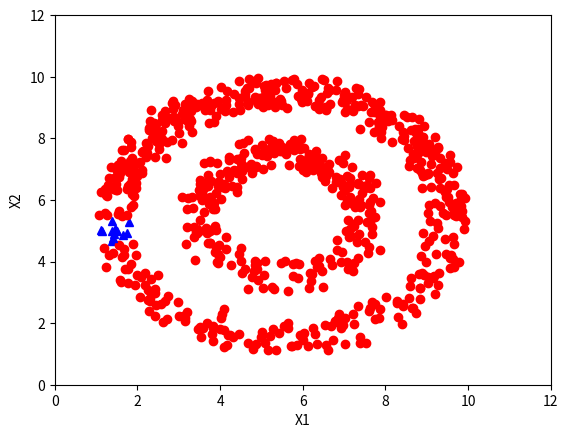

Generate this figure with matplotlib:
import time
import math
import numpy as np
import matplotlib.pyplot as plt
# return k neighbors index
def navie_knn(dataSet, query, k):
    numSamples = dataSet.shape[0]
    ## step 1: calculate Euclidean distance
    diff = np.tile(query, (numSamples, 1)) - dataSet
    squaredDiff = diff ** 2
    squaredDist = np.sum(squaredDiff, axis=1)  # sum is performed by row
    ## step 2: sort the distance
    sortedDistIndices = np.argsort(squaredDist)
    if k > len(sortedDistIndices):
        k = len(sortedDistIndices)
    return sortedDistIndices[0:k]
# build a big graph (normalized weight matrix)
def buildGraph(MatX, kernel_type, rbf_sigma=None, knn_num_neighbors=None):
    num_samples = MatX.shape[0]
    affinity_matrix = np.zeros((num_samples, num_samples), np.float32)
    if kernel_type == 'rbf':
        if rbf_sigma is None:
            raise ValueError('You should input a sigma of rbf kernel!')
        for i in range(num_samples):
            row_sum = 0.0
            for j in range(num_samples):
                diff = MatX[i, :] - MatX[j, :]
                affinity_matrix[i][j] = np.exp(np.sum(diff ** 2) / (-2.0 * rbf_sigma ** 2))
                row_sum += affinity_matrix[i][j]
            affinity_matrix[i][:] /= row_sum
    elif kernel_type == 'knn':
        if knn_num_neighbors is None:
            raise ValueError('You should input a k of knn kernel!')
        for i in range(num_samples):
            k_neighbors = navie_knn(MatX, MatX[i, :], knn_num_neighbors)
            affinity_matrix[i][k_neighbors] = 1.0 / knn_num_neighbors
    else:
        raise NameError('Not support kernel type! You can use knn or rbf!')
    return affinity_matrix
# label propagation
def labelPropagation(Mat_Label, Mat_Unlabel, labels, kernel_type='rbf', rbf_sigma=1.5,
                     knn_num_neighbors=10, max_iter=500, tol=1e-3):
    # initialize
    num_label_samples = Mat_Label.shape[0]
    num_unlabel_samples = Mat_Unlabel.shape[0]
    num_samples = num_label_samples + num_unlabel_samples
    labels_list = np.unique(labels)
    num_classes = len(labels_list)
    MatX = np.vstack((Mat_Label, Mat_Unlabel))
    clamp_data_label = np.zeros((num_label_samples, num_classes), np.float32)
    for i in range(num_label_samples):
        clamp_data_label[i][labels[i]] = 1.0
    label_function = np.zeros((num_samples, num_classes), np.float32)
    label_function[0:num_label_samples] = clamp_data_label
    label_function[num_label_samples:num_samples] = -1
    # graph construction
    affinity_matrix = buildGraph(MatX, kernel_type, rbf_sigma, knn_num_neighbors)
    # start propagation
    iter = 0
    pre_label_function = np.zeros((num_samples, num_classes), np.float32)
    changed = np.abs(pre_label_function - label_function).sum()
    while iter < max_iter and changed > tol:
        if iter % 1 == 0:
            print(f"---> Iteration {iter}/{max_iter}, changed: {changed}")
        pre_label_function = label_function
        iter += 1
        # propagation
        label_function = np.dot(affinity_matrix, label_function)
        # clamp
        label_function[0:num_label_samples] = clamp_data_label
        # check convergence
        changed = np.abs(pre_label_function - label_function).sum()
    # get terminate label of unlabeled data
    unlabel_data_labels = np.zeros(num_unlabel_samples)
    for i in range(num_unlabel_samples):
        unlabel_data_labels[i] = np.argmax(label_function[i + num_label_samples])
    return unlabel_data_labels
# 测试代码
# show
def show(Mat_Label, labels, Mat_Unlabel, unlabel_data_labels):
    # 绘制已标记数据 (种子点)
    for i in range(Mat_Label.shape[0]):
        if int(labels[i]) == 0:
            plt.plot(Mat_Label[i, 0], Mat_Label[i, 1], 'Dr')  # 红色菱形
        elif int(labels[i]) == 1:
            plt.plot(Mat_Label[i, 0], Mat_Label[i, 1], '^b')  # 蓝色三角形 (修改处)
        else:
            plt.plot(Mat_Label[i, 0], Mat_Label[i, 1], 'Dy')  # 黄色菱形
    # 绘制未标记数据 (预测结果)
    for i in range(Mat_Unlabel.shape[0]):
        if int(unlabel_data_labels[i]) == 0:
            plt.plot(Mat_Unlabel[i, 0], Mat_Unlabel[i, 1], 'or')  # 红色圆形
        elif int(unlabel_data_labels[i]) == 1:
            plt.plot(Mat_Unlabel[i, 0], Mat_Unlabel[i, 1], '^b')  # 蓝色三角形 (修改处)
        else:
            plt.plot(Mat_Unlabel[i, 0], Mat_Unlabel[i, 1], 'oy')  # 黄色圆形
    plt.xlabel('X1')
    plt.ylabel('X2')
    plt.xlim(0.0, 12.0)
    plt.ylim(0.0, 12.0)
    plt.show()
def loadCircleData(num_data):
    center = np.array([5.0, 5.0])
    radiu_inner = 2
    radiu_outer = 4
    num_inner = num_data // 3
    num_outer = num_data - num_inner

    data = []
    theta = 0.0
    for i in range(num_inner):
        pho = (theta % 360) * math.pi / 180
        tmp = np.zeros(2, np.float32)
        tmp[0] = radiu_inner * math.cos(pho) + np.random.rand(1) + center[0]
        tmp[1] = radiu_inner * math.sin(pho) + np.random.rand(1) + center[1]
        data.append(tmp)
        theta += 2
    theta = 0.0
    for i in range(num_outer):
        pho = (theta % 360) * math.pi / 180
        tmp = np.zeros(2, np.float32)
        tmp[0] = radiu_outer * math.cos(pho) + np.random.rand(1) + center[0]
        tmp[1] = radiu_outer * math.sin(pho) + np.random.rand(1) + center[1]
        data.append(tmp)
        theta += 1
    Mat_Label = np.zeros((2, 2), np.float32)
    Mat_Label[0] = center + np.array([-radiu_inner + 0.5, 0])
    Mat_Label[1] = center + np.array([-radiu_outer + 0.5, 0])
    labels = [0, 1]
    Mat_Unlabel = np.vstack(data)
    return Mat_Label, labels, Mat_Unlabel
def loadBandData(num_unlabel_samples):
    Mat_Label = np.array([[5.0, 2.], [5.0, 8.0]])
    labels = [0, 1]
    num_dim = Mat_Label.shape[1]
    Mat_Unlabel = np.zeros((num_unlabel_samples, num_dim), np.float32)
    Mat_Unlabel[:num_unlabel_samples // 2, :] = (np.random.rand(num_unlabel_samples // 2, num_dim) - 0.5) * np.array([3, 1]) + Mat_Label[0]
    Mat_Unlabel[num_unlabel_samples // 2: num_unlabel_samples, :] = (np.random.rand(num_unlabel_samples // 2, num_dim) - 0.5) * np.array([3, 1]) + Mat_Label[1]
    return Mat_Label, labels, Mat_Unlabel
# main function
if __name__ == "__main__":
    num_unlabel_samples = 800
    Mat_Label, labels, Mat_Unlabel = loadCircleData(num_unlabel_samples)
    # max_iter = 1,100,200,300
    unlabel_data_labels = labelPropagation(Mat_Label, Mat_Unlabel, labels, kernel_type='knn', knn_num_neighbors=10, max_iter=1)
    show(Mat_Label, labels, Mat_Unlabel, unlabel_data_labels)
